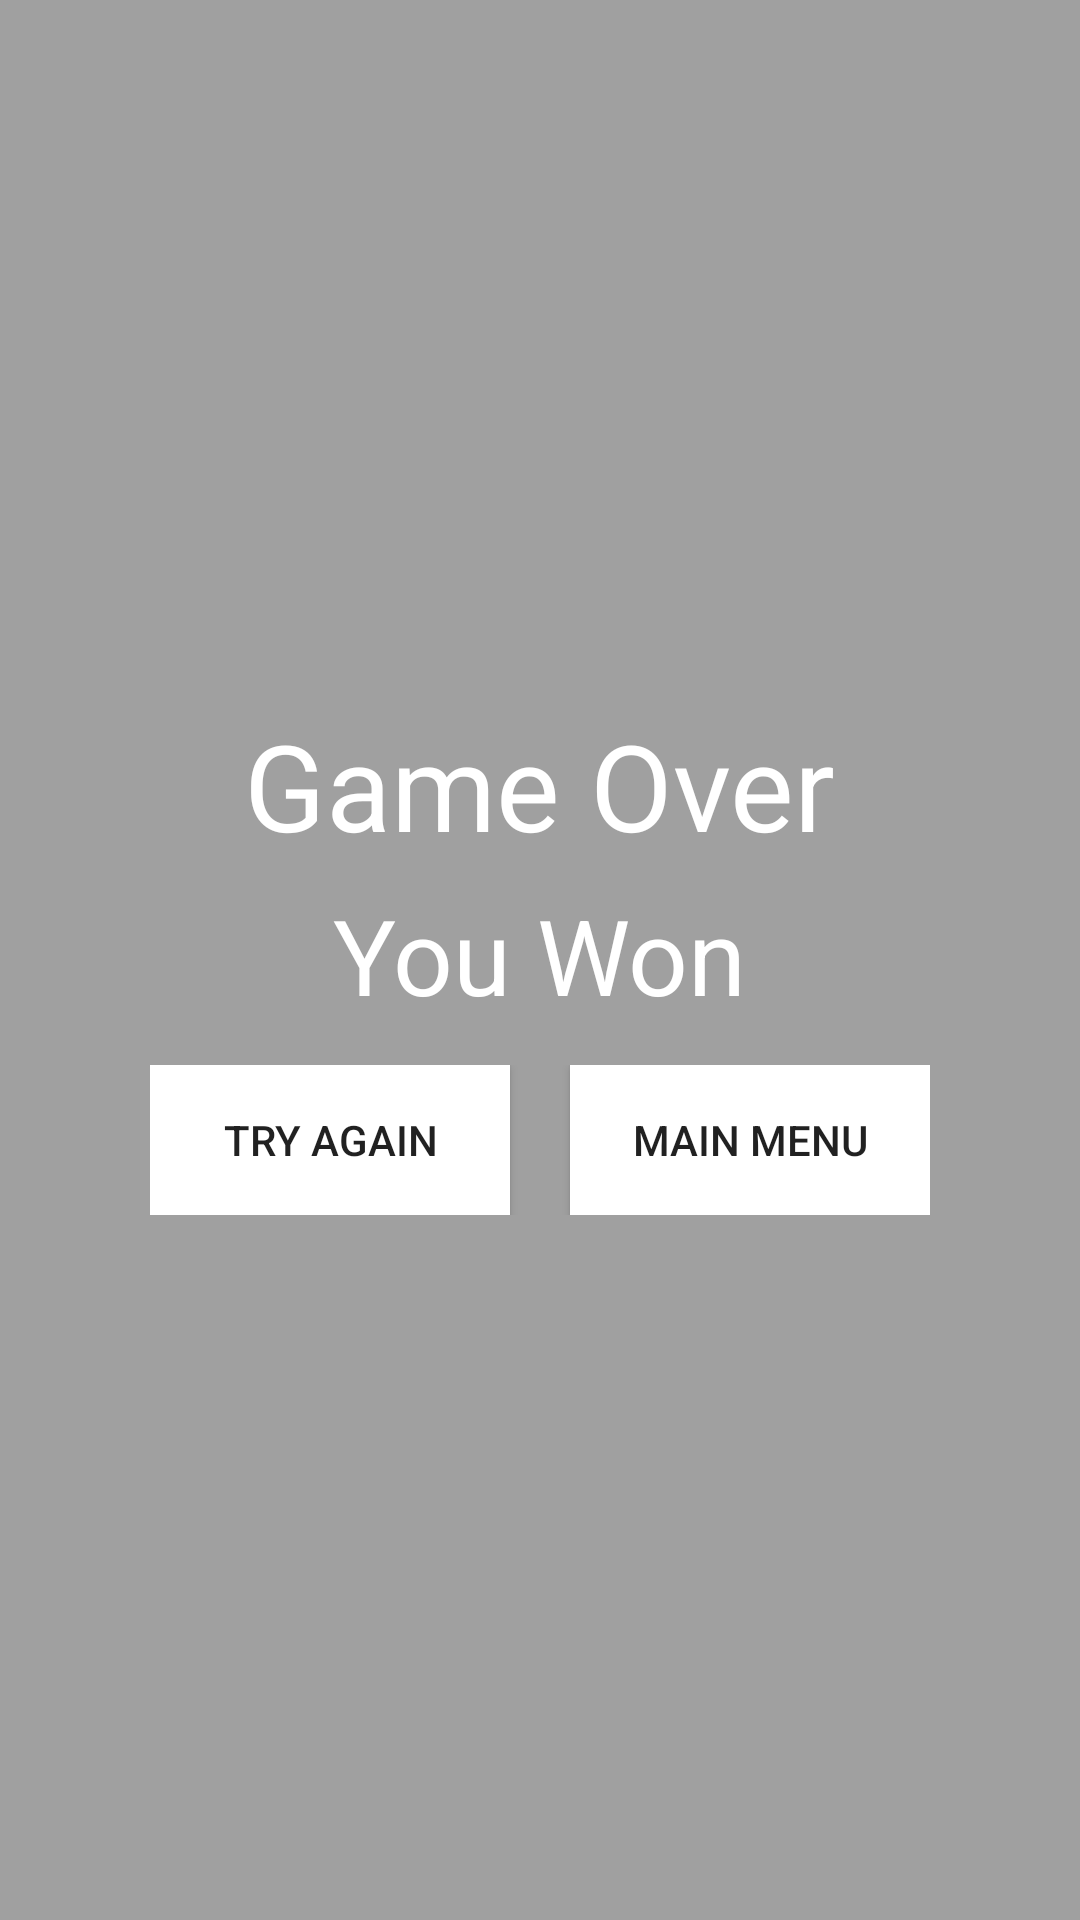

Reconstruct the res/layout file that produces this screen, plus the resources it refers to.
<!-- AndroidManifest.xml: application theme AppTheme -->
<!-- res/layout/gameover.xml -->
<?xml version="1.0" encoding="utf-8"?>
<LinearLayout xmlns:android="http://schemas.android.com/apk/res/android"
    android:orientation="vertical"
    android:layout_width="300dp"
    android:layout_height="300dp"
    android:layout_gravity="center"
    android:gravity="center"
    android:weightSum="1"
    android:background="#ffa0a0a0">

    <TextView
        android:layout_width="wrap_content"
        android:layout_height="wrap_content"
        android:text="Game Over"
        android:id="@+id/text_gameover"
        android:height="60dp"
        android:textSize="40dp"
        android:textColor="#ffffffff" />

    <TextView
        android:layout_height="wrap_content"
        android:text="You Won"
        android:height="60dp"
        android:layout_width="wrap_content"
        android:textSize="35dp"
        android:id="@+id/text_wonlost"
        android:textColor="#ffffffff" />

    <LinearLayout
        android:layout_width="wrap_content"
        android:layout_height="wrap_content"
        android:gravity="center"
        android:orientation="horizontal">

            <Button
                android:layout_width="120dp"
                android:layout_height="50dp"
                android:text="Try Again"
                android:background="#ffffffff"
                android:id="@+id/tryagain_button"
                android:layout_marginRight="10dp" />

            <Button
                android:layout_width="120dp"
                android:layout_height="50dp"
                android:text="Main Menu"
                android:background="#ffffffff"
                android:id="@+id/mainmenu_button"
                android:layout_marginLeft="10dp" />

    </LinearLayout>
</LinearLayout>
<!-- resources referenced by this layout -->
<resources>
  <style name="AppTheme" parent="Theme.AppCompat.Light.DarkActionBar">
          
      </style>
</resources>
